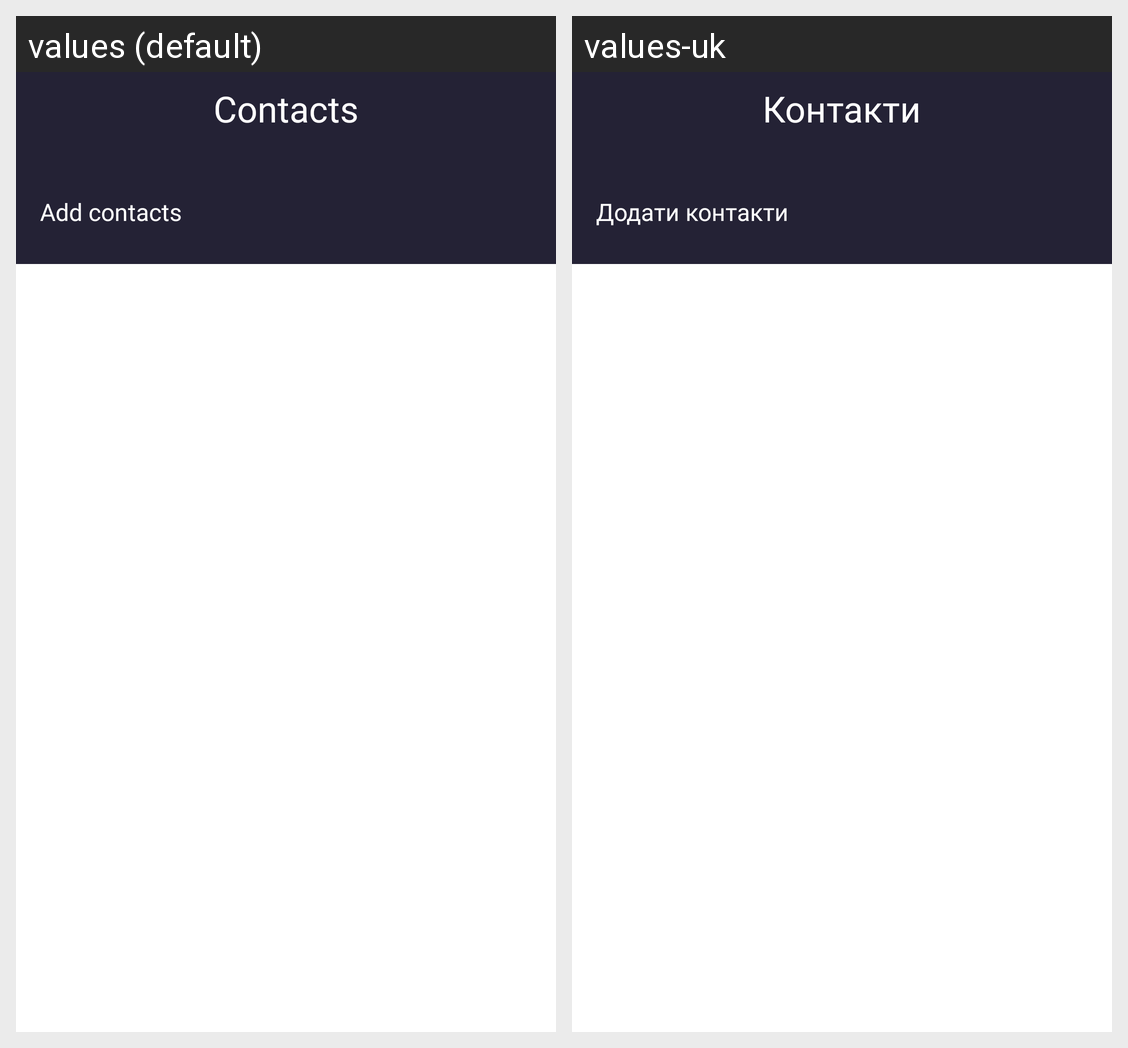

Here is an Android app screen in its default locale and in the app's own translations. Write out the translated-string differences for the strings that appear on this screen.
Android screen res/layout/fragment_start.xml rendered under 2 locales, left to right: values (default), values-uk. Device: Nexus 5 (rendered at 1080×1920; each locale shown at half size, 540×960, under a caption strip naming it); theme Theme.Task_3.
Strings drawn on this screen, with the default value and each locale's value (text and hints the layout hard-codes, and strings that could not be matched under every locale, appear in the picture but are not listed):

contacts
  values: Contacts
  values-uk: Контакти

add_contacts
  values: Add contacts
  values-uk: Додати контакти
